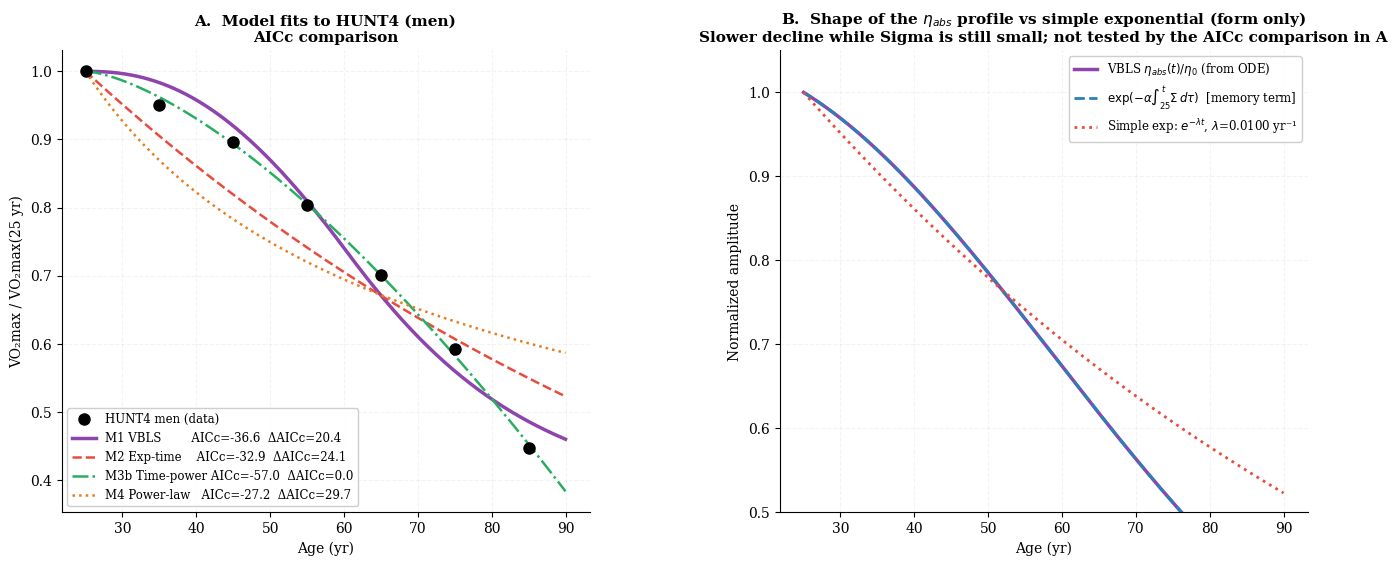

Write the Python code that produced this figure.
"""
=================================================================
  VBLS — Viability Boundaries of Living Systems
  Author:     Vasiliy Avdeev (independent researcher)
  Monograph:  VBLS_THEORY
=================================================================

  Copyright (c) 2026 Vasiliy Avdeev. Licensed under CC BY-NC-ND 4.0 -- see
  LICENSE in the repository root, or https://creativecommons.org/licenses/by-nc-nd/4.0/
  SPDX-License-Identifier: CC-BY-NC-ND-4.0
=================================================================
hunt_aic.py
VBLS — Appendix D.2.9 — AIC comparison
The mapping 1 - k*DeltaSigma(t)^beta through Sigma(t) vs a simple exponential and alternatives.
The memory mechanism eta_abs ~ exp(-alpha*int(Sigma)) itself is not tested by this comparison:
a direct identification of eta_abs with VO2max (M0, no fitted parameters) gives RMSE 0.058, as the
exponential does, yet by AICc it is on a par with M1, so these data do not separate the shares of
the memory and damage-level components of the VO2max decline (App. D.2.4, D.2.9).

Models:
  M0  Direct        eta_abs(t) / eta_abs(25)           0 params (eta_abs from the same ODE and calibration)
  M1  VBLS          1 - k * DeltaSigma(t)^beta        2 params (k, beta)
                    DeltaSigma(t) from ODE, pre-calibrated — NOT fit to HUNT
  M2  Exp-time      exp(-lambda*(t-25))                1 param  (lambda)
  M3  Exp-mapped    1 - k * (exp(lambda*(t-25))-1)^beta 3 params (k, beta, lambda)
  M4  Power-law     (25/t)^s                           1 param  (s)

Selection criterion: AICc (Akaike corrected for small samples)
Data: HUNT4 men — 7 age groups (25, 35, 45, 55, 65, 75, 85 yr)
      men's decade declines from Letnes, Nes & Wisloff (2023) fig.3,
      redrawing Letnes et al. (2020) Prog.Cardiovasc.Dis. 63(6):730-737
"""

import numpy as np
from scipy.integrate import solve_ivp
from scipy.optimize import minimize
import matplotlib
matplotlib.use('Agg')
import matplotlib.pyplot as plt

# ── VBLS parameters (human calibration, April 2026) ───────────────────────────
MU, LAM = 1.50, 0.30
SIGMA0  = 0.0162
ALPHA   = 0.030
NU0, NU = 0.006, 0.060
RHO     = 0.002
E_STAR  = 0.04
E0      = 0.10
E_RANGE = E0 - E_STAR

# ── External functions ─────────────────────────────────────────────────────────
def Phi_in(t):
    growth  = 1.0 - np.exp(-t / 10.0)
    decline = np.exp(-max(0.0, t - 60.0) / 30.0)
    return growth * decline

def Phi_cap(t):
    baseline    = 0.003
    return baseline

# ── VBLS ODE simulation ────────────────────────────────────────────────────────
def vbls_run(t_end=140, n=15000):
    def rhs(t, y):
        E = max(y[0], 0.0)
        S = max(y[1], 0.0)
        e = max(min(y[2], 1.0), 0.0)
        R = max(min(y[3], 1.0), 0.0)
        F = MU * E**2 + LAM * E
        g_E = max(0.0, min(1.0, (E - E_STAR) / E_RANGE))
        return [
            e * Phi_in(t) - F,
            max(0.0, SIGMA0 * F - R * Phi_cap(t)),
            -ALPHA * S * e,
            -NU0 * R - NU * S * R + RHO * g_E * (1.0 - S) * (1.0 - R),
        ]
    return solve_ivp(rhs, (0, t_end), [E0, 0.01, 0.96, 0.99],
                     t_eval=np.linspace(0, t_end, n),
                     method='RK45', rtol=1e-8, atol=1e-10)

print("Running VBLS simulation...")
sol  = vbls_run()
t_   = sol.t
Sig_ = sol.y[1]
eta_ = sol.y[2]
print("  Done.")

# ── HUNT4 data ────────────────────────────────────────────────────────────
AGES    = np.array([25, 35, 45, 55, 65, 75, 85], dtype=float)
N_DATA  = len(AGES)

# Ten-year decline per age decade, read off figure 3 (right panel) of
# Letnes, Nes & Wisloff, Int.J.Cardiol.Cardiovasc.Risk Prev. 16:200171
# (2023), which redraws the HUNT trajectories of Letnes et al. (2020)
# separately by sex. That figure gives the annual decline in percent;
# the decade value is ten times it, as the review's own text confirms
# (men after 70 approach 25% per decade in both HUNT and BLSA).
d_men_pct = np.array([5.0, 5.6, 10.4, 12.8, 15.5, 24.5])

def cumulative(d_pct):
    traj = [1.0]
    for d in d_pct:
        traj.append(traj[-1] * (1 - d / 100))
    return np.array(traj)

VO2_OBS = cumulative(d_men_pct)
print(f"\nHUNT4 men:")
for a, v in zip(AGES, VO2_OBS):
    print(f"  age {int(a):3d}: {v:.4f}")

# ── AICc helper ───────────────────────────────────────────────────────────────
def aicc(rss, n, p):
    """
    AICc = n*ln(RSS/n) + 2K + 2K(K+1)/(n-K-1),  K = p + 1
    Gaussian MLE; RSS = sum of squared residuals. In the least-squares form the
    residual variance is itself an estimated parameter and is counted in K
    (Burnham & Anderson 2002, p.63), hence K = p + 1 for p structural
    parameters. At n = 7 the correction term is nonlinear in K, so omitting the
    variance does not cancel between models of unequal p.
    """
    K = p + 1
    aic = n * np.log(rss / n) + 2 * K
    corr = 2 * K * (K + 1) / max(n - K - 1, 1)
    return aic + corr

# ── M1: VBLS ──────────────────────────────────────────────────────────────────
Sig25 = float(np.interp(25, t_, Sig_))
eta25 = float(np.interp(25, t_, eta_))

def dsig(ages):
    return np.array([max(float(np.interp(a, t_, Sig_)) - Sig25, 0.0) for a in ages])

def m1_pred(k, b, ages=AGES):
    ds = dsig(ages)
    return np.array([max(1.0 - k * s**b, 0.0) for s in ds])

def m1_loss(p):
    return np.sum((m1_pred(*p) - VO2_OBS)**2)

r1   = minimize(m1_loss, [0.39, 0.43], method='Nelder-Mead',
                options={'xatol': 1e-10, 'fatol': 1e-12, 'maxiter': 20000})
k1, b1 = r1.x
pred1  = m1_pred(k1, b1)
rss1   = float(np.sum((pred1 - VO2_OBS)**2))
rmse1  = float(np.sqrt(rss1 / N_DATA))
aic1   = aicc(rss1, N_DATA, 2)

# ── M2: pure exponential in time ──────────────────────────────────────────────
def m2_pred(lam, ages=AGES):
    return np.exp(-lam * (ages - 25))

def m2_loss(p):
    return np.sum((m2_pred(p[0]) - VO2_OBS)**2)

r2    = minimize(m2_loss, [0.007], method='Nelder-Mead',
                 options={'xatol': 1e-10, 'fatol': 1e-12, 'maxiter': 20000})
lam2  = float(r2.x[0])
pred2 = m2_pred(lam2)
rss2  = float(np.sum((pred2 - VO2_OBS)**2))
rmse2 = float(np.sqrt(rss2 / N_DATA))
aic2  = aicc(rss2, N_DATA, 1)

# ── M3: mapped exponential (same form as M1, free lambda) ─────────────────────
def m3_pred(k, b, lam, ages=AGES):
    x = np.array([max(np.exp(lam * (a - 25)) - 1.0, 0.0) for a in ages])
    return np.array([max(1.0 - k * xi**b, 0.0) for xi in x])

def m3_loss(p):
    return np.sum((m3_pred(*p) - VO2_OBS)**2)

r3       = minimize(m3_loss, [0.20, 0.40, 0.01], method='Nelder-Mead',
                    options={'xatol': 1e-10, 'fatol': 1e-12, 'maxiter': 20000})
k3, b3, l3 = r3.x
pred3    = m3_pred(k3, b3, l3)
rss3     = float(np.sum((pred3 - VO2_OBS)**2))
rmse3    = float(np.sqrt(rss3 / N_DATA))
aic3     = aicc(rss3, N_DATA, 3)

# ── M4: power law ─────────────────────────────────────────────────────────────
def m4_pred(gamma, ages=AGES):
    return np.array([(25.0 / a)**gamma for a in ages])

def m4_loss(p):
    return np.sum((m4_pred(p[0]) - VO2_OBS)**2)

r4    = minimize(m4_loss, [0.15], method='Nelder-Mead',
                 options={'xatol': 1e-10, 'fatol': 1e-12, 'maxiter': 20000})
gam4  = float(r4.x[0])
pred4 = m4_pred(gam4)
rss4  = float(np.sum((pred4 - VO2_OBS)**2))
rmse4 = float(np.sqrt(rss4 / N_DATA))
aic4  = aicc(rss4, N_DATA, 1)

# ── M0: direct identification VO2max/VO2max(25) = eta_abs(t)/eta_abs(25) ──────
# No fitted parameters: eta_abs(t) comes from the same ODE and calibration as M1.
pred0 = np.array([float(np.interp(a, t_, eta_)) / eta25 for a in AGES])
rss0  = float(np.sum((pred0 - VO2_OBS)**2))
rmse0 = float(np.sqrt(rss0 / N_DATA))
aic0  = aicc(rss0, N_DATA, 0)

# ── Summary table ─────────────────────────────────────────────────────────────
models = [
    ("M0 Direct eta_abs (no params)", 0, rss0, rmse0, aic0, pred0),
    ("M1 VBLS (k, beta)",         2, rss1, rmse1, aic1, pred1),
    ("M2 Exp-time (lambda)",       1, rss2, rmse2, aic2, pred2),
    ("M3 Exp-mapped (k, beta, l)", 3, rss3, rmse3, aic3, pred3),
    ("M4 Power-law (s)",       1, rss4, rmse4, aic4, pred4),
]
best_aic = min(m[4] for m in models)

print("\n" + "="*72)
print(f"  AIC comparison  |  HUNT4 men (n={N_DATA})  |  baseline t_B = 76.9 yr")
print("="*72)
print(f"  {'Model':<35} {'p':>3} {'RMSE':>8} {'AICc':>9} {'ΔAICc':>8}")
print("-"*72)
for name, p, rss, rmse, aic, _ in models:
    print(f"  {name:<35} {p:>3} {rmse:>8.5f} {aic:>9.2f} {aic-best_aic:>8.2f}")
print("="*72)
print(f"\n  Best model by AICc: {models[np.argmin([m[4] for m in models])][0]}")
print(f"\n  Key comparisons (relative to M1 VBLS):")
print(f"  M2 vs M1: ΔAICc = {aic2-aic1:.1f}  {'→ no support for M2' if aic2-aic1 > 10 else '→ weak evidence' if aic2-aic1 > 4 else ''}")
print(f"  M3 vs M1: ΔAICc = {aic3-aic1:.1f}  (M3 has 1 extra param vs M1; check for degeneracy)")
print(f"  M0 vs M1: ΔAICc = {aic0-aic1:.1f}  (M0 has no fitted parameters)")
print(f"\n  M1 params: k={k1:.4f}, beta={b1:.4f}")
print(f"  M2 params: lambda={lam2:.8f} yr-1")
print(f"  M3 params: k={k3:.4f}, beta={b3:.4f}, lambda={l3:.10f} yr-1  [A=k*lam^b={k3*l3**b3:.6f}]")
print(f"  M4 params: s={gam4:.4f}")

# ── M3b: explicit power-law in (t-25) — what M3 degenerates to ────────────────
# M3b: 1 - A*(t-25)^beta  (2 params)
def m3b_pred(A, b, ages=AGES):
    return np.array([max(1.0 - A * (a - 25)**b, 0.0) for a in ages])

def m3b_loss(p):
    return np.sum((m3b_pred(*p) - VO2_OBS)**2)

r3b       = minimize(m3b_loss, [0.001, 1.5], method='Nelder-Mead',
                     options={'xatol': 1e-10, 'fatol': 1e-12, 'maxiter': 20000})
A3b, b3b  = r3b.x
pred3b    = m3b_pred(A3b, b3b)
rss3b     = float(np.sum((pred3b - VO2_OBS)**2))
rmse3b    = float(np.sqrt(rss3b / N_DATA))
aic3b     = aicc(rss3b, N_DATA, 2)

print(f"\nM3b Time-power-law (A, beta): A={A3b:.6f}, beta={b3b:.4f}")
print(f"  RSS={rss3b:.6f}, RMSE={rmse3b:.4f}, AICc={aic3b:.2f}")

# Confirm M3 degeneracy: compare M3 prediction vs M3b prediction
print(f"\n  M3 vs M3b degeneracy check (should be near-identical):")
for a, p3, p3b_ in zip(AGES, pred3, pred3b):
    print(f"  age {int(a):3d}: M3={p3:.4f}  M3b={p3b_:.4f}  diff={abs(p3-p3b_):.6f}")

# Full comparison including M3b
all_models = models + [("M3b Time-power (A,beta)", 2, rss3b, rmse3b, aic3b, pred3b)]
best_aic2  = min(m[4] for m in all_models)
print("\n" + "="*72)
print(f"  AIC comparison (including M3b)  |  HUNT4 men (n={N_DATA})")
print("="*72)
print(f"  {'Model':<35} {'p':>3} {'RMSE':>8} {'AICc':>9} {'ΔAICc':>8}")
print("-"*72)
for name, p, rss, rmse, aic, _ in all_models:
    print(f"  {name:<35} {p:>3} {rmse:>8.5f} {aic:>9.2f} {aic-best_aic2:>8.2f}")
print("="*72)

# ── eta_abs shape analysis ─────────────────────────────────────────────────────
# Compare cumulative integral of Sigma vs linear time
print(f"\n  Shape of int(Sigma) vs linear t:")
for a in AGES:
    s = float(np.interp(a, t_, Sig_))
    # integral of Sigma from 25 to a using trapz
    mask = (t_ >= 25) & (t_ <= a)
    if mask.sum() > 1:
        int_s = float(np.trapz(Sig_[mask], t_[mask]))
    else:
        int_s = 0.0
    eta_vbls_val = float(np.interp(a, t_, eta_)) / eta25
    eta_simp_val = np.exp(-lam2 * (a - 25))
    print(f"  age {int(a):3d}: Sigma={s:.4f}  int(Sigma)={int_s:.4f}  "
          f"eta_VBLS={eta_vbls_val:.4f}  eta_simp={eta_simp_val:.4f}")

# ── Figure ────────────────────────────────────────────────────────────────────
plt.rcParams.update({
    'font.family':     'DejaVu Serif',
    'font.size':       10,
    'axes.titlesize':  11,
    'axes.labelsize':  10,
    'axes.spines.top': False,
    'axes.spines.right': False,
    'axes.grid':       True,
    'grid.alpha':      0.15,
    'grid.linestyle':  '--',
    'figure.dpi':      150,
})

fig, axes = plt.subplots(1, 2, figsize=(14, 6))
fig.subplots_adjust(left=0.08, right=0.97, top=0.88, bottom=0.11, wspace=0.36)

AGES_FINE = np.linspace(25, 90, 400)

# Panel A — model fits
ax = axes[0]
dsig_fine  = dsig(AGES_FINE)
vo2_m1     = np.array([max(1.0 - k1 * s**b1, 0.0) for s in dsig_fine])
vo2_m2     = m2_pred(lam2, AGES_FINE)
vo2_m3b    = m3b_pred(A3b, b3b, AGES_FINE)
vo2_m4     = m4_pred(gam4, AGES_FINE)

ax.plot(AGES,      VO2_OBS,  'ko',  ms=8, zorder=6, label='HUNT4 men (data)')
ax.plot(AGES_FINE, vo2_m1,   '-',   color='#8e44ad', lw=2.5,
        label=f'M1 VBLS        AICc={aic1:.1f}  ΔAICc={aic1-aic3b:.1f}')
ax.plot(AGES_FINE, vo2_m2,   '--',  color='#e74c3c', lw=1.8,
        label=f'M2 Exp-time    AICc={aic2:.1f}  ΔAICc={aic2-aic3b:.1f}')
ax.plot(AGES_FINE, vo2_m3b,  '-.',  color='#27ae60', lw=1.8,
        label=f'M3b Time-power AICc={aic3b:.1f}  ΔAICc={aic3b-aic3b:.1f}')
ax.plot(AGES_FINE, vo2_m4,   ':',   color='#e67e22', lw=1.8,
        label=f'M4 Power-law   AICc={aic4:.1f}  ΔAICc={aic4-aic3b:.1f}')
ax.set_xlabel('Age (yr)')
ax.set_ylabel('VO₂max / VO₂max(25 yr)')
ax.set_title('A.  Model fits to HUNT4 (men)\nAICc comparison', fontweight='bold')
ax.legend(fontsize=8.5, framealpha=0.95, loc='lower left')

# Panel B — eta_abs shape
ax = axes[1]
mask_plot = (t_ >= 25) & (t_ <= 90)
t_plot    = t_[mask_plot]
eta_norm  = eta_[mask_plot] / eta25

# Simple exponential best-fit to VO2max
eta_simp  = np.exp(-lam2 * (t_plot - 25))

# Pure memory-mechanism term exp(-alpha * int Sigma)
int_sig   = np.array([
    float(np.trapz(Sig_[(t_ >= 25) & (t_ <= a)],
                   t_[(t_ >= 25) & (t_ <= a)])) if np.sum((t_ >= 25) & (t_ <= a)) > 1 else 0.0
    for a in t_plot
])
eta_mem   = np.exp(-ALPHA * int_sig)

ax.plot(t_plot, eta_norm,  '-',  color='#8e44ad', lw=2.5,
        label=r'VBLS $\eta_{abs}(t)/\eta_0$ (from ODE)')
ax.plot(t_plot, eta_mem,   '--', color='#2980b9', lw=2.0,
        label=r'$\exp(-\alpha\int_{25}^t\Sigma\,d\tau)$  [memory term]')
ax.plot(t_plot, eta_simp,  ':',  color='#e74c3c', lw=2.0,
        label=f'Simple exp: $e^{{-\\lambda t}}$, $\\lambda$={lam2:.4f} yr⁻¹')

ax.set_xlabel('Age (yr)')
ax.set_ylabel('Normalized amplitude')
ax.set_title(r'B.  Shape of the $\eta_{abs}$ profile vs simple exponential (form only)'
             '\nSlower decline while Sigma is still small; not tested by the AICc comparison in A',
             fontweight='bold')
ax.legend(fontsize=8.5, framealpha=0.95)
ax.set_ylim(0.50, 1.05)

plt.savefig('hunt_aic.png', dpi=180, bbox_inches='tight')
plt.close()
print("\nSaved: hunt_aic.png")
